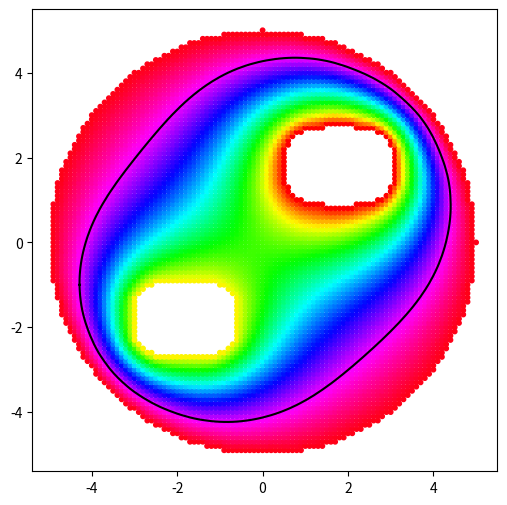

Write Python code to recreate this figure.
import matplotlib.pyplot as plt
import random
import numpy as np
from itertools import chain

class Point:
    def __init__(self, x, y, f):
        self.x = x
        self.y = y
        self.f = f

def isIn(x,y):
    res = x ** 2 + y ** 2 <= 25
    res1 = 0.3 * abs(-1.8 + x) ** 3 + 0.8 * abs(-1.8 + y) ** 3 >= 0.6
    res2 = 0.3 * abs(1.8+x) ** 3.5 + 0.8 * abs(1.8 + y) ** 3.5 >= 0.5
    return res and res1 and res2

F1 = -6
F2 = -5
f = -1
step = 0.1
start = -6
finish = 6
size = 10
epsilon = 0.00001
t1 = np.arange(start, finish, step)

xArr = []
yArr = []
arr_point = []

def init():
    for x in t1:
        arr_point.append([])
        for y in t1:
            if isIn(x, y):
                if(abs(x ** 2 + y ** 2 - 25) <= 1):
                    f = 0
                elif(abs(0.3 * abs(-1.8 + x) ** 3 + 0.8 * abs(-1.8 + y) ** 3 - 0.6) <= 0.3):
                    f = F1
                elif(abs(0.3 * abs(1.8 + x) ** 3.5 + 0.8 * abs(1.8 + y) ** 3.5 - 0.5) <= 0.2):
                    f = F2
                else:
                    f = random.random()* (abs(F1) + abs(F2)) + min(F1, F2)
            else:
                f = None
            point = Point(x, y, f)
            arr_point[-1].append(point)

def iteration():
    max_delta = 0
    for y in range(1, len(arr_point)-2):
        for x in range(1, len(arr_point[y])-2):
            neighboors = [arr_point[y][x-1].f,
                          arr_point[y][x+1].f,
                          arr_point[y-1][x].f,
                          arr_point[y+1][x].f]
            if(any(potent is None for potent in neighboors)):
                continue
            delta = max(neighboors) - min(neighboors)
            if (delta > max_delta):
                max_delta = delta
            arr_point[y][x].f = sum(neighboors)/4
    return max_delta

def repeat(epsilon):
    previous_delta = abs(F1) + abs(F2) + 10
    n = 0
    while(True):
        n += 1
        new_delta = iteration()
        if(abs(previous_delta - new_delta) < epsilon ):
            break
        previous_delta = new_delta

def add(point1, point2):
    xArr.append(point1.x)
    xArr.append(point2.x)
    yArr.append(point1.y)
    yArr.append(point2.y)

def findPoint(tmp, neighboor, flag):
    diapason = abs(tmp.f - neighboor.f)
    if (diapason == 0):
        add(tmp, neighboor)
        return True
    s = abs(f - tmp.f)
    if(flag=='x'):
        xArr.append(tmp.x + (s / diapason) * step)
        yArr.append(tmp.y)
    else:
        xArr.append(tmp.x)
        yArr.append(tmp.y +(s/diapason)*step)
    return False

def find(f):
    for i in range(1, len(arr_point)-2):
        for j in range(1, len(arr_point[i])-2):
            tmp = arr_point[i][j]
            right = arr_point[i+1][j]
            down = arr_point[i][j+1]
            if(tmp.f is None or right.f is None or down.f is None):
                continue
            if(tmp.f <= f <= right.f or tmp.f >= f >= right.f):
                findPoint(tmp, right, 'x')

            if(tmp.f <= f <= down.f or tmp.f >= f >= down.f):
                findPoint(tmp, down, 'y')

def sort():
    points = list(zip(xArr, yArr))
    leftmost_point, *_, rightmost_point = sorted(points, key=lambda lst: lst[0])
    x1, y1 = leftmost_point
    x2, y2 = rightmost_point

    border_slope = (y2 - y1) / (x2 - x1)

    points_below = [(x1, y1)]
    points_above = [(x2, y2)]

    for x, y in points:
        border = border_slope * (x - x1) + y1
        if y < border:
            points_below.append((x, y))
        elif y > border:
            points_above.append((x, y))

    points_below.sort()
    points_above.sort(reverse=True)

    points_above.append((x1, y1))

    merged_points = points_below + points_above

    x_lst = [x for x, _ in merged_points]
    y_lst = [y for _, y in merged_points]
    plt.plot(x_lst, y_lst, c='black')

    return merged_points

def findLength(merged_points):
    x0 = merged_points[-1][0]
    y0 = merged_points[-1][1]
    l = 0
    for x1, y1 in merged_points:
        l += np.sqrt((x1 - x0)**2 + (y1 - y0)**2)
        x0, y0 = x1, y1
    return l

plt.rcParams.update({'figure.figsize': (6,6)})
cmap = plt.get_cmap('hsv')

init()

l = [elem for elem in list(chain(*arr_point)) if elem.f is not None]

repeat(epsilon) 

plt.scatter([elem.x for elem in l], [elem.y for elem in l], s=size, cmap=cmap, c=[elem.f for elem in l])

find(f)
l = findLength(sort()) 
print("Длина эквипотенциали = ", l)
print("Количество точек", len(xArr))

plt.show()
